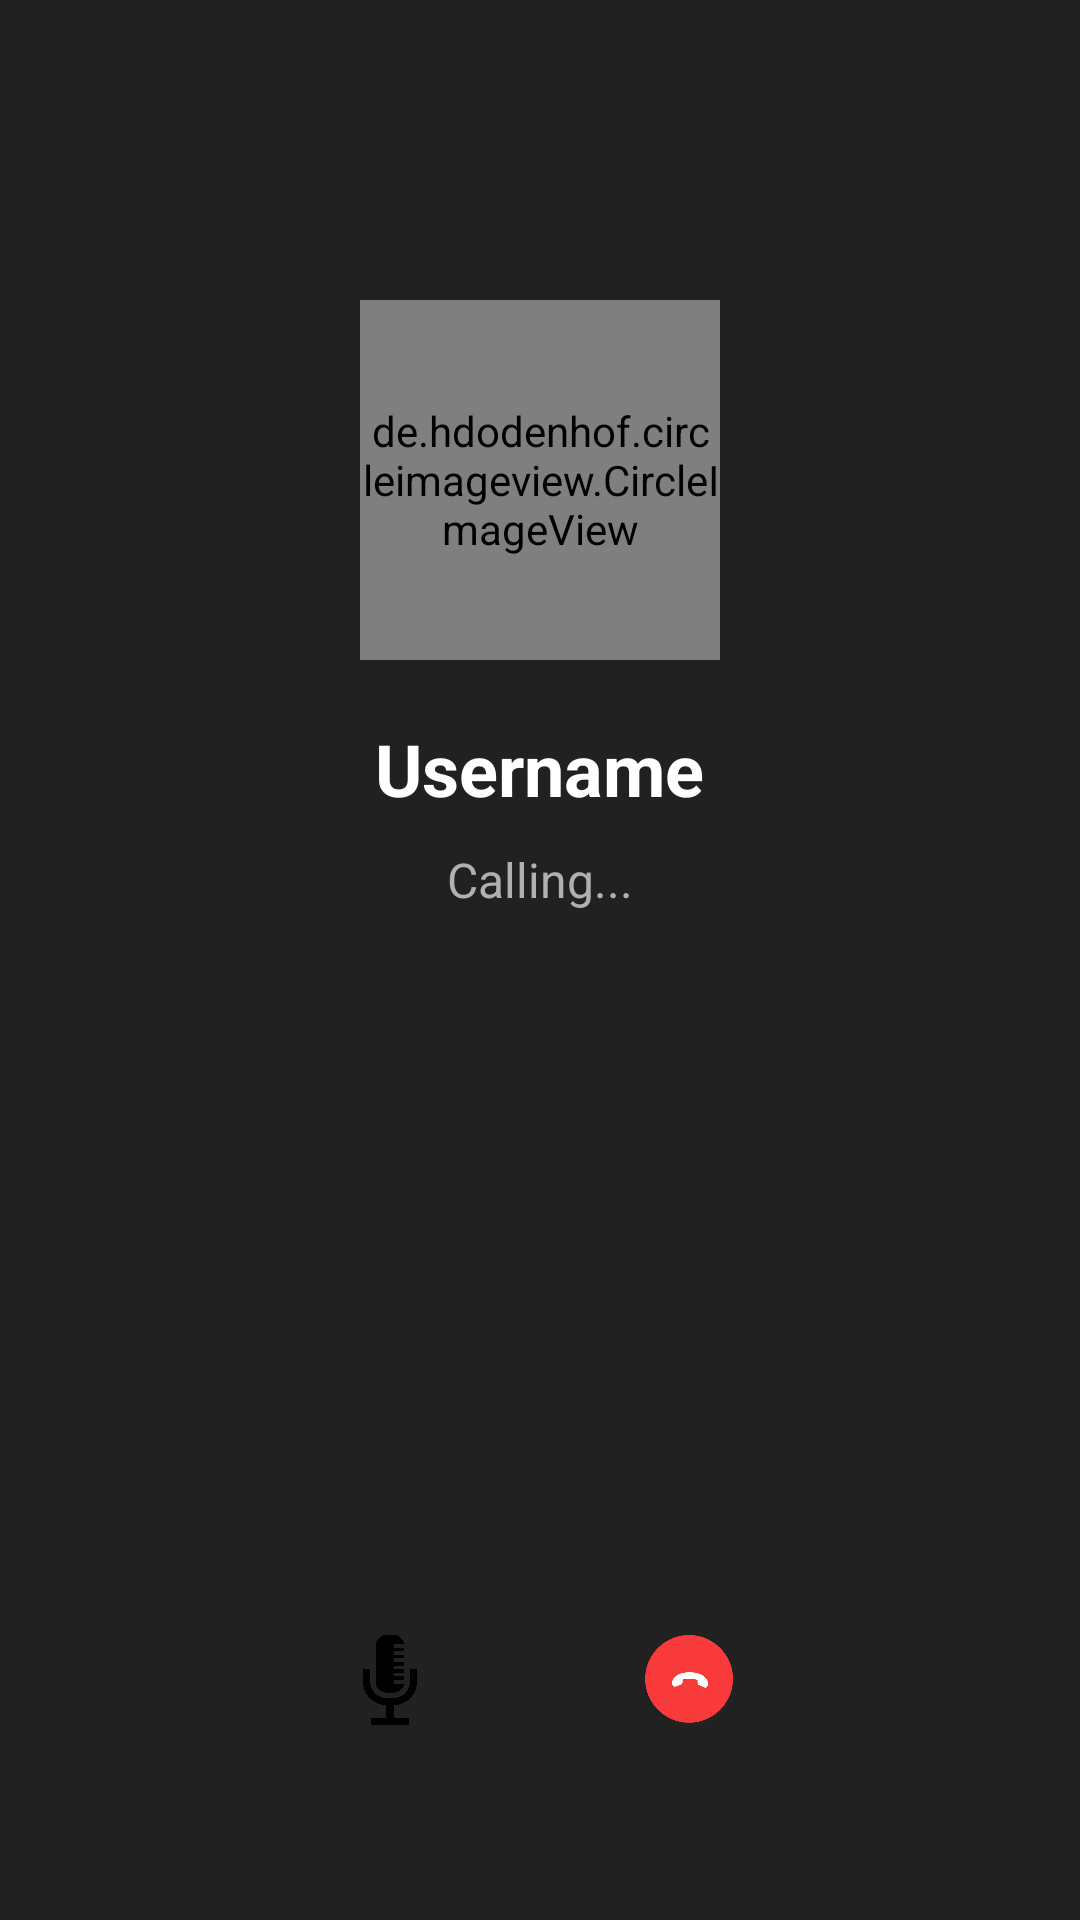

Produce the Android XML layout that renders to this screen, including the resource entries it uses.
<!-- AndroidManifest.xml: activity theme Theme.AppCompat.NoActionBar -->
<!-- res/layout/activity_voice_call.xml -->
<?xml version="1.0" encoding="utf-8"?>
<RelativeLayout xmlns:android="http://schemas.android.com/apk/res/android"
    android:layout_width="match_parent"
    android:layout_height="match_parent"
    android:background="#212121">

    <de.hdodenhof.circleimageview.CircleImageView
        android:id="@+id/imgProfile"
        android:layout_width="120dp"
        android:layout_height="120dp"
        android:layout_centerHorizontal="true"
        android:layout_marginTop="100dp"
        android:src="@drawable/pfp_image" />

    <TextView
        android:id="@+id/txtName"
        android:layout_width="wrap_content"
        android:layout_height="wrap_content"
        android:layout_below="@id/imgProfile"
        android:layout_centerHorizontal="true"
        android:layout_marginTop="20dp"
        android:text="Username"
        android:textColor="#FFFFFF"
        android:textSize="24sp"
        android:textStyle="bold" />

    <TextView
        android:id="@+id/txtStatus"
        android:layout_width="wrap_content"
        android:layout_height="wrap_content"
        android:layout_below="@id/txtName"
        android:layout_centerHorizontal="true"
        android:layout_marginTop="10dp"
        android:text="Calling..."
        android:textColor="#B0B0B0"
        android:textSize="16sp" />

    <LinearLayout
        android:layout_width="match_parent"
        android:layout_height="wrap_content"
        android:layout_alignParentBottom="true"
        android:layout_marginBottom="50dp"
        android:gravity="center"
        android:orientation="horizontal">

        <ImageView
            android:id="@+id/btnMute"
            android:layout_width="60dp"
            android:layout_height="60dp"
            android:layout_marginEnd="40dp"
            android:background="@drawable/circle_background_gray"
            android:padding="15dp"
            android:src="@drawable/mic_icon" 
            android:contentDescription="Mute" />
            
            

        <ImageView
            android:id="@+id/btnEndCall"
            android:layout_width="60dp"
            android:layout_height="60dp"
            android:background="@drawable/circle_background_red"
            android:padding="15dp"
            android:src="@drawable/end_call_icon"
            android:contentDescription="End Call" />

    </LinearLayout>

</RelativeLayout>
<!-- resources referenced by this layout -->
<resources>
  <!-- drawable end_call_icon: webp bitmap (drawable, 10748 bytes) -->
  <!-- drawable mic_icon: png bitmap (drawable, 14097 bytes) -->
  <!-- drawable pfp_image: jpg bitmap (drawable, 36590 bytes) -->
</resources>
